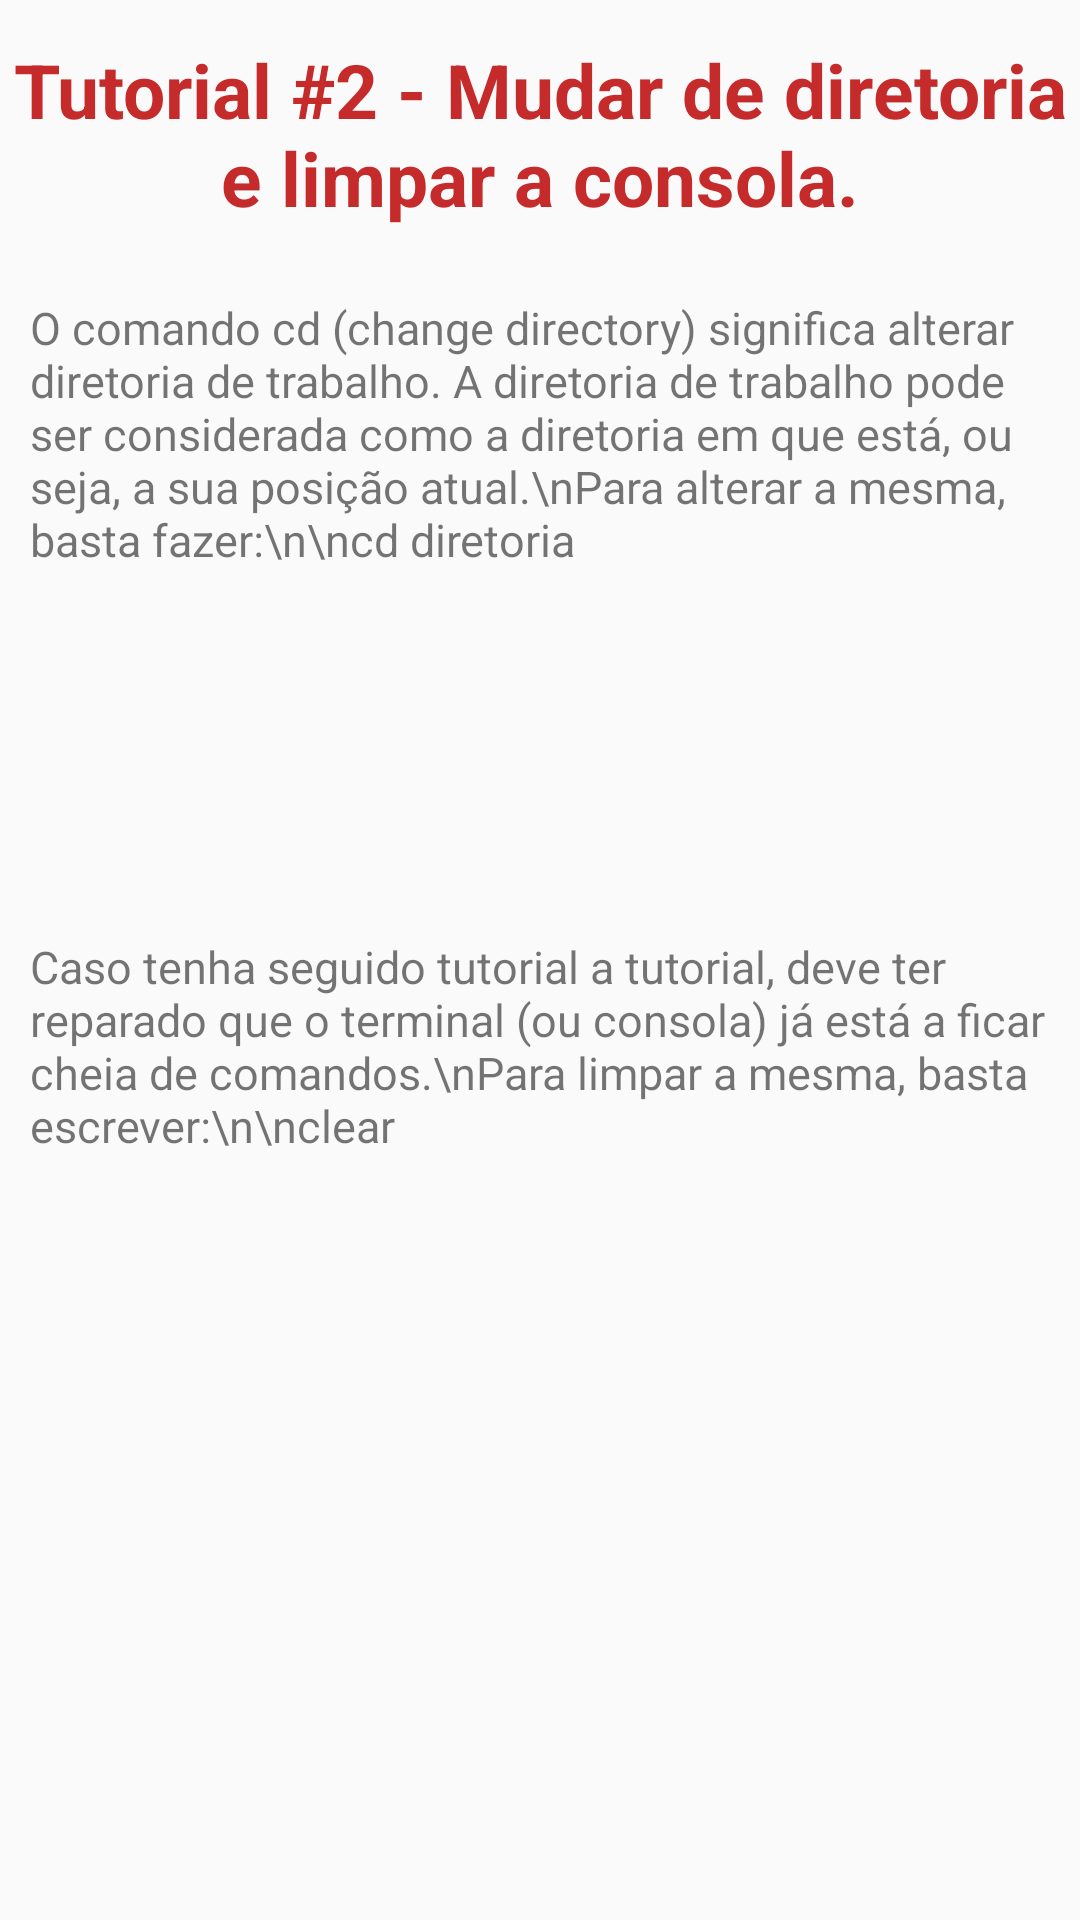

This screen was rendered from an Android layout file. Write that file and the resources it references.
<!-- AndroidManifest.xml: application theme AppTheme -->
<!-- res/layout/fragment_cd.xml -->
<LinearLayout xmlns:android="http://schemas.android.com/apk/res/android"
    xmlns:tools="http://schemas.android.com/tools"
    android:layout_width="match_parent"
    android:layout_height="match_parent"
    tools:context="pt.esas.bibliadolinuxv2.cdFragment">

    <ScrollView
        android:layout_width="match_parent"
        android:layout_height="match_parent">

        <LinearLayout
            android:layout_width="match_parent"
            android:layout_height="wrap_content"
            android:orientation="vertical" >

            <TextView
                android:layout_width="match_parent"
                android:layout_height="89dp"
                android:gravity="center"
                android:text="Tutorial #2 - Mudar de diretoria e limpar a consola."
                android:textColor="@color/colorPrimary"
                android:textSize="25dp"
                android:textStyle="bold" />

            <TextView
                android:id="@+id/textView8"
                android:layout_width="match_parent"
                android:layout_height="wrap_content"
                android:layout_marginEnd="10dp"
                android:layout_marginStart="10dp"
                android:layout_marginBottom="10dp"
                android:layout_marginTop="10dp"
                android:text="O comando cd (change directory) significa alterar diretoria de trabalho. A diretoria de trabalho pode ser considerada como a diretoria em que está, ou seja, a sua posição atual.\nPara alterar a mesma, basta fazer:\n\ncd diretoria"
                android:textSize="15sp" />

            <ImageView
                android:id="@+id/cd"
                android:layout_width="321dp"
                android:layout_height="102dp"
                android:layout_gravity="center"
                android:scaleType="fitXY" />

            <TextView
                android:id="@+id/textView9"
                android:layout_width="match_parent"
                android:layout_height="wrap_content"
                android:layout_marginEnd="10dp"
                android:layout_marginStart="10dp"
                android:layout_marginBottom="10dp"
                android:layout_marginTop="10dp"
                android:text="Caso tenha seguido tutorial a tutorial, deve ter reparado que o terminal (ou consola) já está a ficar cheia de comandos.\nPara limpar a mesma, basta escrever:\n\nclear"
                android:textSize="15sp" />

            <ImageView
                android:id="@+id/clear"
                android:layout_width="302dp"
                android:layout_height="181dp"
                android:layout_gravity="center"
                android:scaleType="fitXY" />

        </LinearLayout>
    </ScrollView>

</LinearLayout>
<!-- resources referenced by this layout -->
<resources>
  <color name="colorPrimary">#C62B2B</color>
  <style name="AppTheme" parent="Theme.AppCompat.Light.DarkActionBar">
          
          <item name="colorPrimary">#C62B2B</item>
          <item name="colorPrimaryDark">#9E2323</item>
          <item name="colorAccent">#D9792D</item>
      </style>
</resources>
